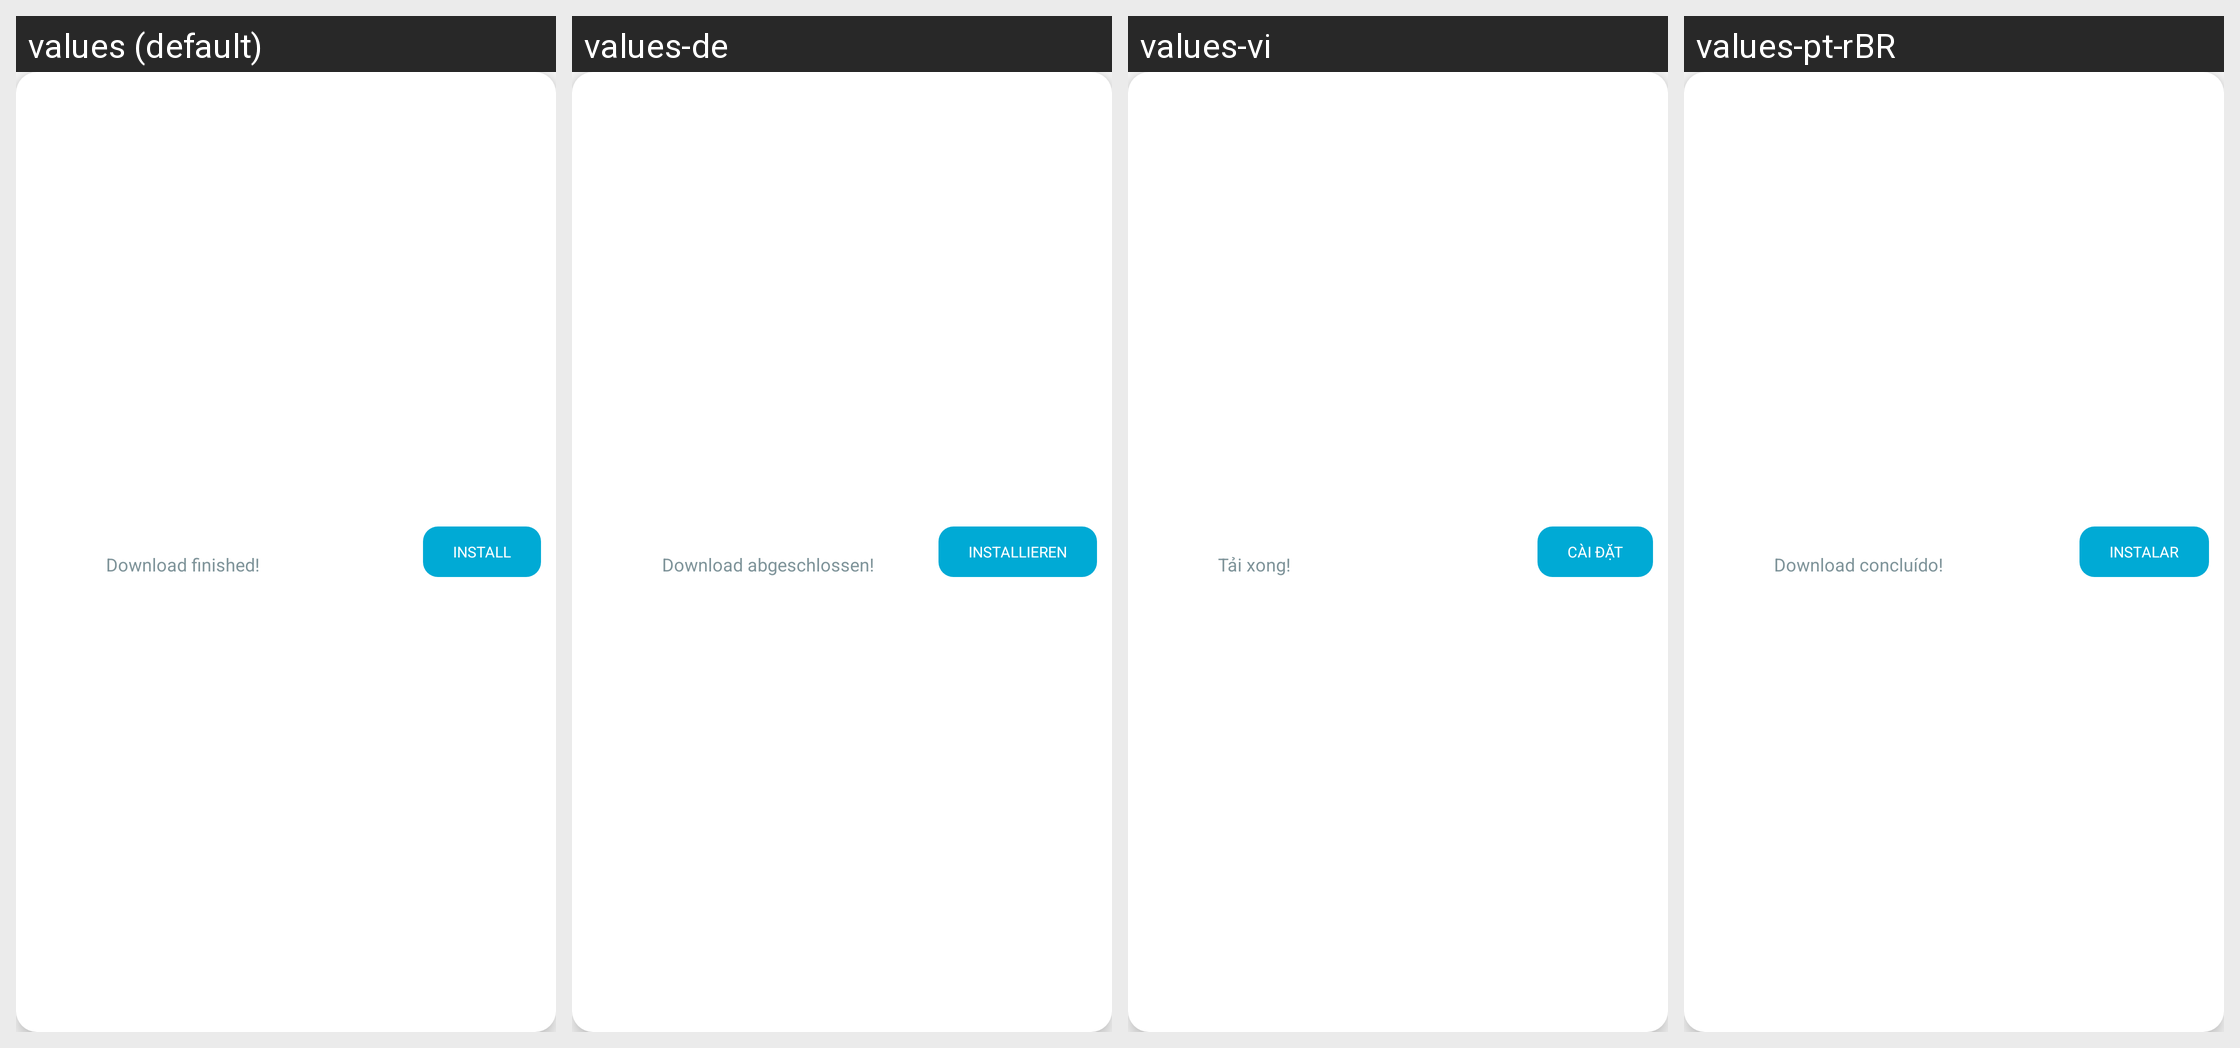

Here is an Android app screen in its default locale and in the app's own translations. Write out the translated-string differences for the strings that appear on this screen.
Android screen res/layout/floating_notification.xml rendered under 4 locales, left to right: values (default), values-de, values-vi, values-pt-rBR. Device: Nexus 5 (rendered at 1080×1920; each locale shown at half size, 540×960, under a caption strip naming it); theme AppThemeBar.
Other locales in the repository, not shown: values-af, values-am, values-ar, values-as, values-az, values-be, values-bg, values-bn, values-bs, values-ca, values-ca-rES, values-cs, values-cs-rCZ, values-da, values-de-rDE, values-el, values-el-rGR, values-en, values-en-rCA, values-en-rGB, values-en-rIN, values-en-rXC, values-es, values-es-rUS, values-et, values-et-rEE, values-eu, values-fa, values-fi, values-fil, values-fr, values-fr-rCA, values-fr-rFR, values-gl, values-gu, values-hi, values-hi-rIN, values-hr, values-hu, values-hy, values-in, values-in-rID, values-is, values-it, values-it-rIT, values-iw, values-ja, values-ja-rJP, values-ka, values-kk, values-km, values-kn, values-ko, values-ko-rKR, values-ky, values-lo, values-lt, values-lt-rLT, values-lv, values-lv-rLV, values-mk, values-ml, values-mn, values-mr, values-ms, values-ms-rMY, values-mt, values-my, values-nb, values-ne, values-nl, values-nn-rNO, values-or, values-pa, values-pl, values-pl-rPL, values-pt, values-pt-rPT, values-ro, values-ro-rRO, values-ru, values-ru-rRU, values-si, values-sk, values-sk-rSK, values-sl, values-sl-rSI, values-sq, values-sr, values-sv, values-sw, values-ta, values-te, values-th, values-tl, values-tr, values-tr-rTR, values-uk, values-ur, values-uz, values-zh, values-zh-rCN, values-zh-rHK, values-zh-rTW, values-zu.
Strings drawn on this screen, with the default value and each locale's value (text and hints the layout hard-codes, and strings that could not be matched under every locale, appear in the picture but are not listed):

descarga_completada
  values: Download finished!
  values-de: Download abgeschlossen!
  values-vi: Tải xong!
  values-pt-rBR: Download concluído!

option_button_install
  values: Install
  values-de: Installieren
  values-vi: Cài đặt
  values-pt-rBR: Instalar  [from values-pt]
